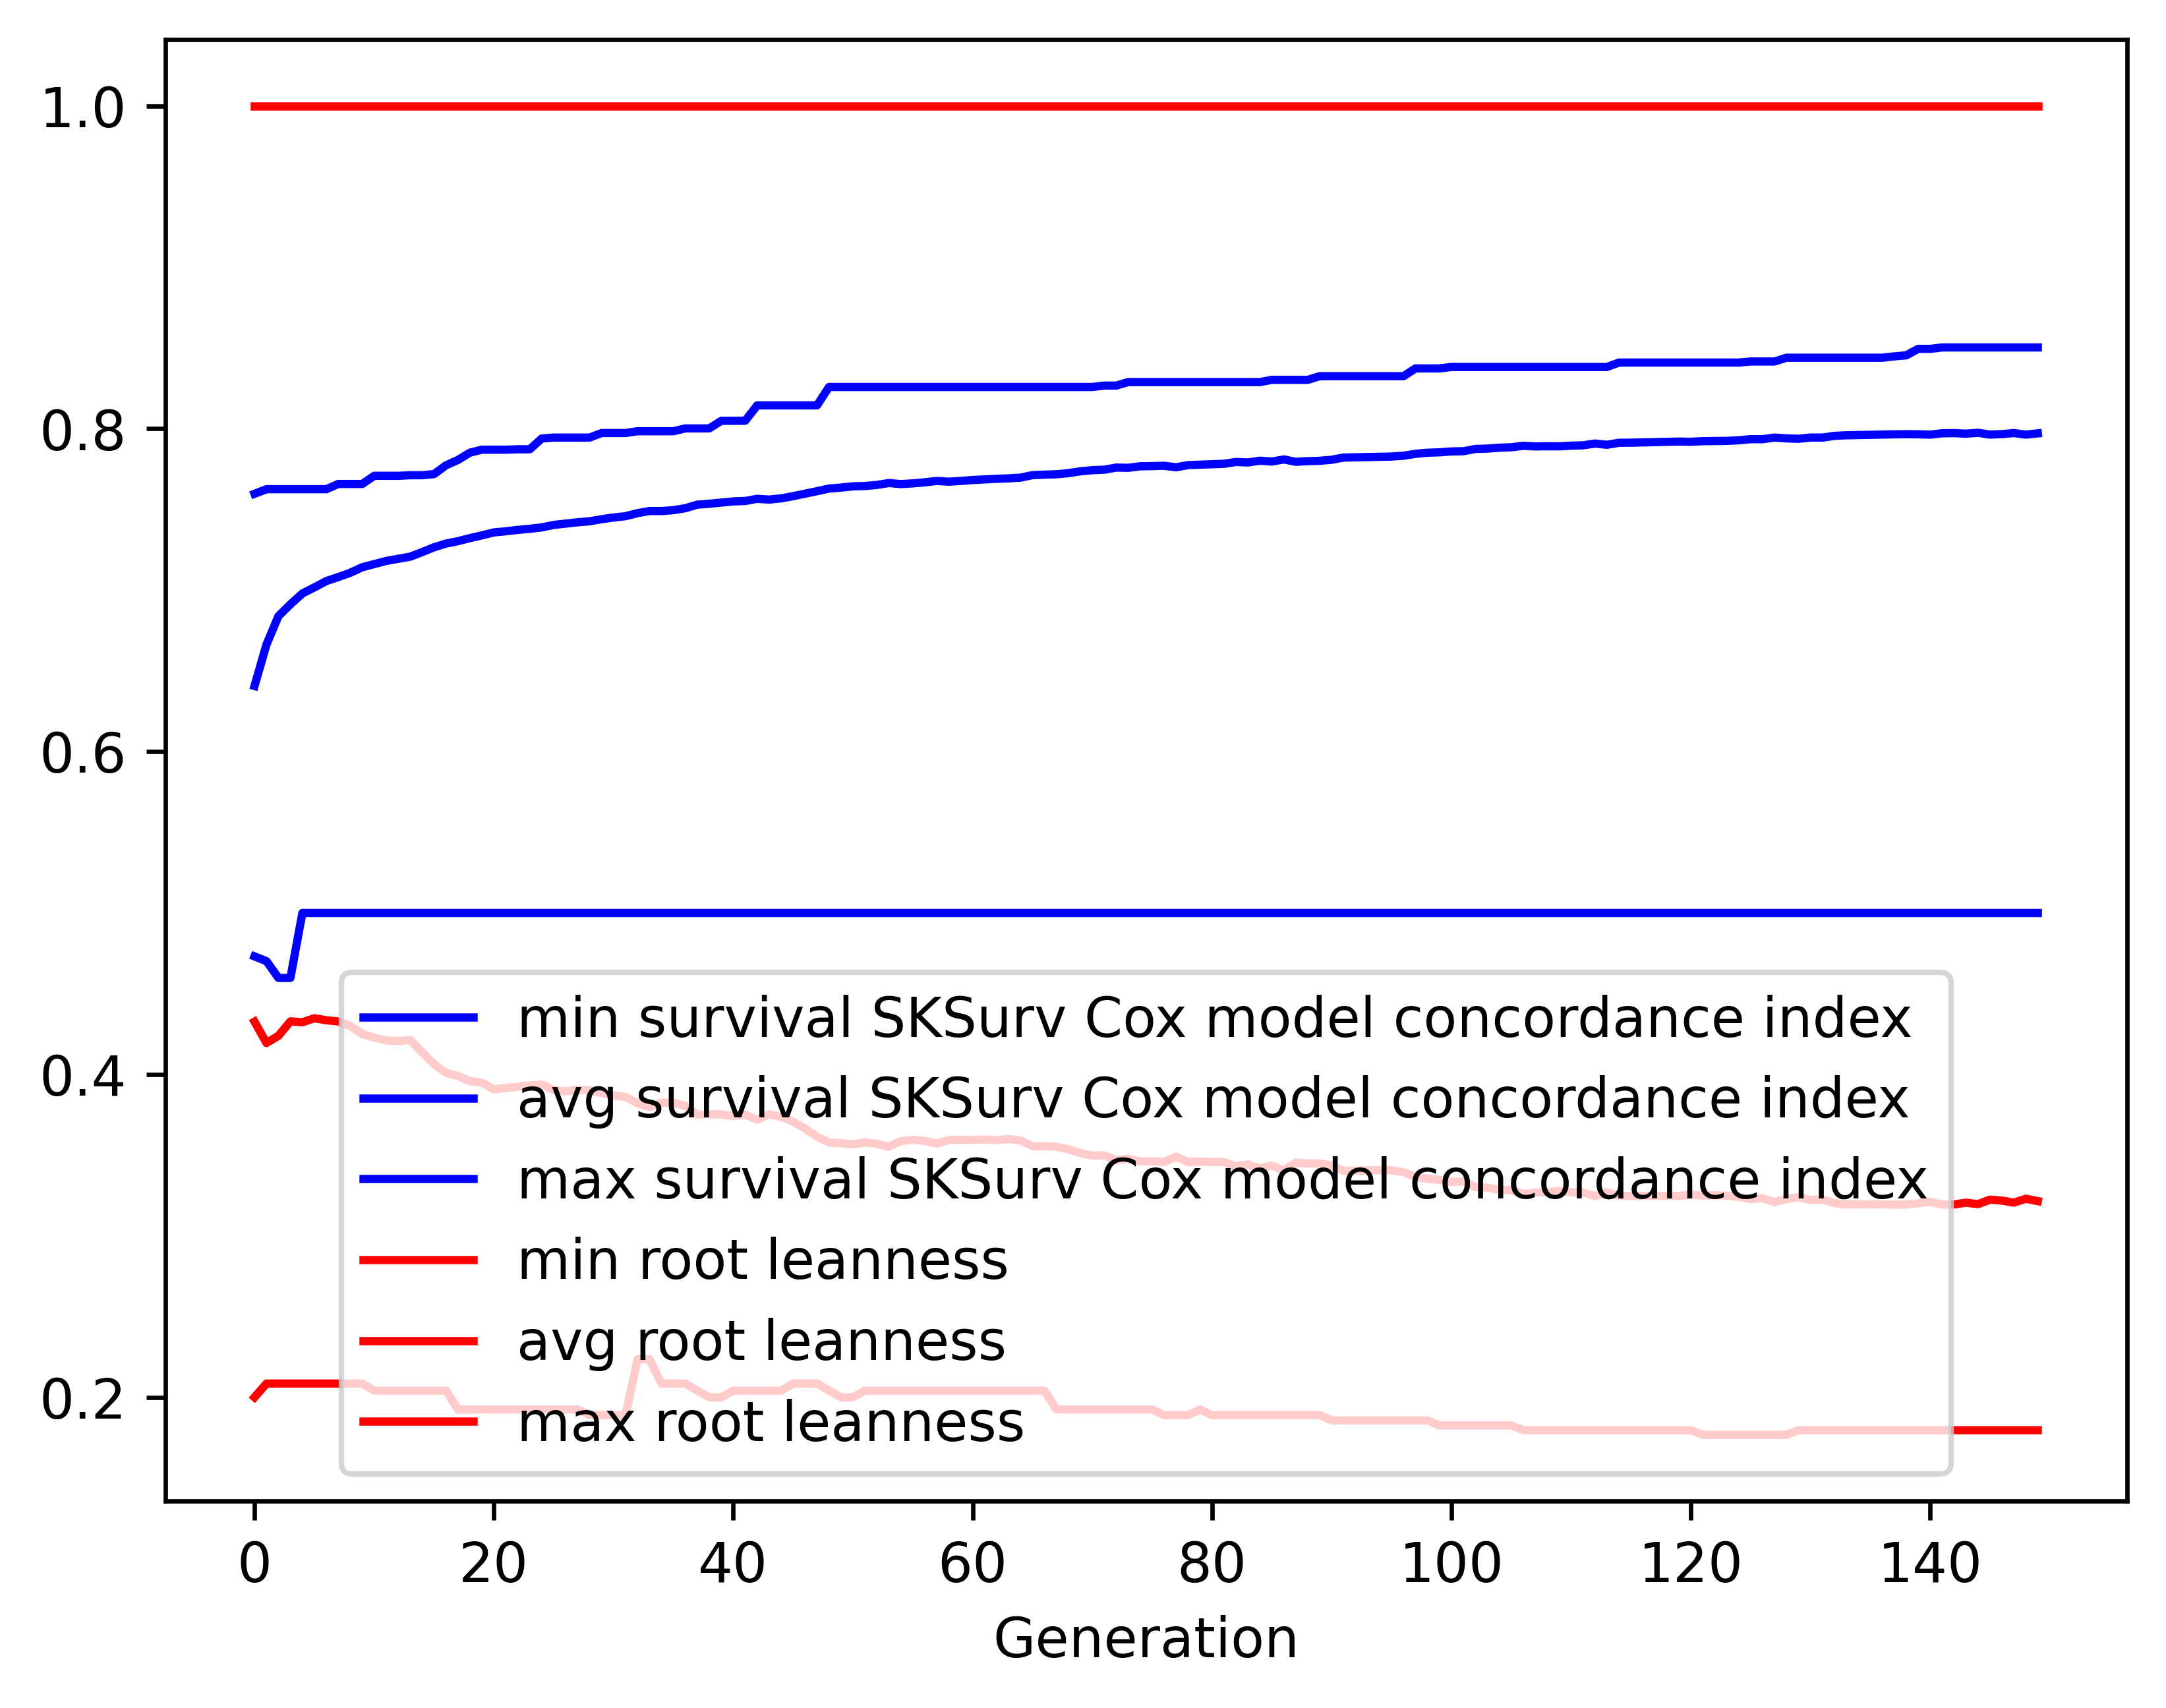

The data file committed next to this chart (first rows):
gen, evals, gen_feats, explored, survival SKSurv Cox model concordance in…, survival SKSurv Cox model concordance in…, survival SKSurv Cox model concordance in…, survival SKSurv Cox model concordance in…, root leanness_min, root leanness_avg, root leanness_max, root leanness_std
0, 500, 108, 108, 0.4731, 0.6406, 0.7597, 0.05601, 0.2, 0.4327, 1.0, 0.1771
1, 384, 157, 161, 0.4702, 0.6663, 0.7625, 0.04128, 0.2085, 0.4195, 1.0, 0.1262
2, 397, 154, 173, 0.4598, 0.6839, 0.7625, 0.0384, 0.2085, 0.4239, 1.0, 0.1294
3, 384, 171, 178, 0.4598, 0.6912, 0.7625, 0.04228, 0.2085, 0.4329, 1.0, 0.1325
4, 358, 160, 180, 0.5, 0.6979, 0.7625, 0.04107, 0.2085, 0.4323, 1.0, 0.1351
5, 375, 162, 181, 0.5, 0.7017, 0.7625, 0.04223, 0.2085, 0.4348, 1.0, 0.1351
6, 368, 166, 181, 0.5, 0.7056, 0.7625, 0.04199, 0.2085, 0.4336, 1.0, 0.134
7, 371, 175, 181, 0.5, 0.7081, 0.7658, 0.04286, 0.2085, 0.4328, 1.0, 0.1349
8, 380, 168, 181, 0.5, 0.7107, 0.7658, 0.04264, 0.2085, 0.43, 1.0, 0.1351
9, 381, 165, 181, 0.5, 0.7142, 0.7658, 0.04209, 0.2085, 0.4251, 1.0, 0.135
10, 366, 169, 181, 0.5, 0.7161, 0.7708, 0.04223, 0.2041, 0.4228, 1.0, 0.1349
11, 387, 169, 181, 0.5, 0.7181, 0.7708, 0.04209, 0.2041, 0.421, 1.0, 0.134
12, 378, 168, 181, 0.5, 0.7194, 0.7708, 0.04217, 0.2041, 0.4207, 1.0, 0.1343
13, 375, 167, 181, 0.5, 0.7207, 0.7712, 0.04287, 0.2041, 0.4213, 1.0, 0.1341
14, 378, 166, 181, 0.5, 0.7235, 0.7712, 0.04199, 0.2041, 0.4138, 1.0, 0.1348
15, 381, 167, 181, 0.5, 0.7265, 0.7719, 0.0406, 0.2041, 0.4063, 1.0, 0.1348
16, 393, 168, 181, 0.5, 0.7288, 0.7773, 0.04062, 0.2041, 0.401, 1.0, 0.1354
17, 369, 167, 181, 0.5, 0.7303, 0.7807, 0.0402, 0.1925, 0.399, 1.0, 0.1359
18, 380, 172, 181, 0.5, 0.7322, 0.7851, 0.03994, 0.1925, 0.3958, 1.0, 0.1353
19, 379, 167, 181, 0.5, 0.7339, 0.787, 0.04009, 0.1925, 0.3949, 1.0, 0.1341
20, 390, 167, 181, 0.5, 0.7358, 0.787, 0.04018, 0.1925, 0.3907, 1.0, 0.1346
21, 386, 167, 181, 0.5, 0.7364, 0.787, 0.04051, 0.1925, 0.3916, 1.0, 0.1341
22, 373, 169, 181, 0.5, 0.7373, 0.7873, 0.04092, 0.1925, 0.3924, 1.0, 0.1334
23, 370, 170, 181, 0.5, 0.738, 0.7873, 0.04104, 0.1925, 0.3932, 1.0, 0.1325
24, 368, 168, 181, 0.5, 0.7388, 0.7939, 0.04132, 0.1925, 0.3937, 1.0, 0.132
25, 380, 176, 181, 0.5, 0.7404, 0.7945, 0.04123, 0.1925, 0.3903, 1.0, 0.132
26, 380, 171, 181, 0.5, 0.7412, 0.7945, 0.04162, 0.1925, 0.3895, 1.0, 0.1325
27, 386, 167, 181, 0.5, 0.742, 0.7945, 0.04209, 0.1925, 0.3905, 1.0, 0.1318
28, 355, 163, 181, 0.5, 0.7427, 0.7945, 0.04244, 0.189, 0.3902, 1.0, 0.1321
29, 391, 168, 181, 0.5, 0.7439, 0.7973, 0.04303, 0.189, 0.3884, 1.0, 0.1326
30, 371, 171, 181, 0.5, 0.745, 0.7973, 0.04278, 0.189, 0.3869, 1.0, 0.1317
31, 369, 164, 181, 0.5, 0.7458, 0.7973, 0.04324, 0.189, 0.3861, 1.0, 0.1324
32, 374, 160, 181, 0.5, 0.7477, 0.7984, 0.04311, 0.2236, 0.3821, 1.0, 0.1317
33, 386, 168, 181, 0.5, 0.749, 0.7984, 0.04306, 0.2236, 0.3797, 1.0, 0.1317
34, 375, 167, 181, 0.5, 0.749, 0.7984, 0.04408, 0.2085, 0.3825, 1.0, 0.1324
35, 379, 166, 181, 0.5, 0.7495, 0.7984, 0.0444, 0.2085, 0.3824, 1.0, 0.1325
36, 374, 170, 181, 0.5, 0.7507, 0.8002, 0.0448, 0.2085, 0.3805, 1.0, 0.1329
37, 375, 168, 181, 0.5, 0.7529, 0.8002, 0.0443, 0.2041, 0.375, 1.0, 0.1326
38, 373, 168, 181, 0.5, 0.7535, 0.8002, 0.04454, 0.2, 0.3754, 1.0, 0.1323
39, 380, 165, 181, 0.5, 0.7542, 0.8049, 0.04498, 0.2, 0.3752, 1.0, 0.1324
40, 367, 162, 181, 0.5, 0.7549, 0.8049, 0.04523, 0.2041, 0.3742, 1.0, 0.1329
41, 383, 170, 181, 0.5, 0.7552, 0.8049, 0.04549, 0.2041, 0.3751, 1.0, 0.1325
42, 390, 163, 181, 0.5, 0.7566, 0.8144, 0.04532, 0.2041, 0.3719, 1.0, 0.1324
43, 375, 160, 181, 0.5, 0.7561, 0.8144, 0.04619, 0.2041, 0.3753, 1.0, 0.1327
44, 379, 159, 181, 0.5, 0.7568, 0.8144, 0.04641, 0.2041, 0.3737, 1.0, 0.1333
45, 393, 164, 181, 0.5, 0.7582, 0.8144, 0.04623, 0.2085, 0.3706, 1.0, 0.1333
46, 364, 159, 181, 0.5, 0.7597, 0.8144, 0.04597, 0.2085, 0.3665, 1.0, 0.1335
47, 377, 168, 181, 0.5, 0.7613, 0.8144, 0.04571, 0.2085, 0.3614, 1.0, 0.1339
48, 371, 165, 181, 0.5, 0.7629, 0.8258, 0.04559, 0.2041, 0.3579, 1.0, 0.1335
49, 376, 171, 181, 0.5, 0.7635, 0.8258, 0.04591, 0.2, 0.3573, 1.0, 0.1338
50, 394, 165, 181, 0.5, 0.7643, 0.8258, 0.04623, 0.2, 0.3567, 1.0, 0.1338
51, 406, 175, 181, 0.5, 0.7645, 0.8258, 0.04645, 0.2041, 0.3579, 1.0, 0.1332
52, 356, 165, 181, 0.5, 0.7652, 0.8258, 0.04664, 0.2041, 0.357, 1.0, 0.1331
53, 387, 165, 181, 0.5, 0.7663, 0.8258, 0.04647, 0.2041, 0.3553, 1.0, 0.1322
54, 380, 166, 181, 0.5, 0.7657, 0.8258, 0.04763, 0.2041, 0.3587, 1.0, 0.1327
55, 395, 164, 181, 0.5, 0.7661, 0.8258, 0.04746, 0.2041, 0.3594, 1.0, 0.1321
56, 356, 162, 181, 0.5, 0.7668, 0.8258, 0.04774, 0.2041, 0.3588, 1.0, 0.1324
57, 388, 172, 181, 0.5, 0.7676, 0.8258, 0.04777, 0.2041, 0.3571, 1.0, 0.1323
58, 365, 155, 181, 0.5, 0.7672, 0.8258, 0.04811, 0.2041, 0.3594, 1.0, 0.1321
59, 368, 163, 181, 0.5, 0.7676, 0.8258, 0.04836, 0.2041, 0.3594, 1.0, 0.1321
... 90 more rows
